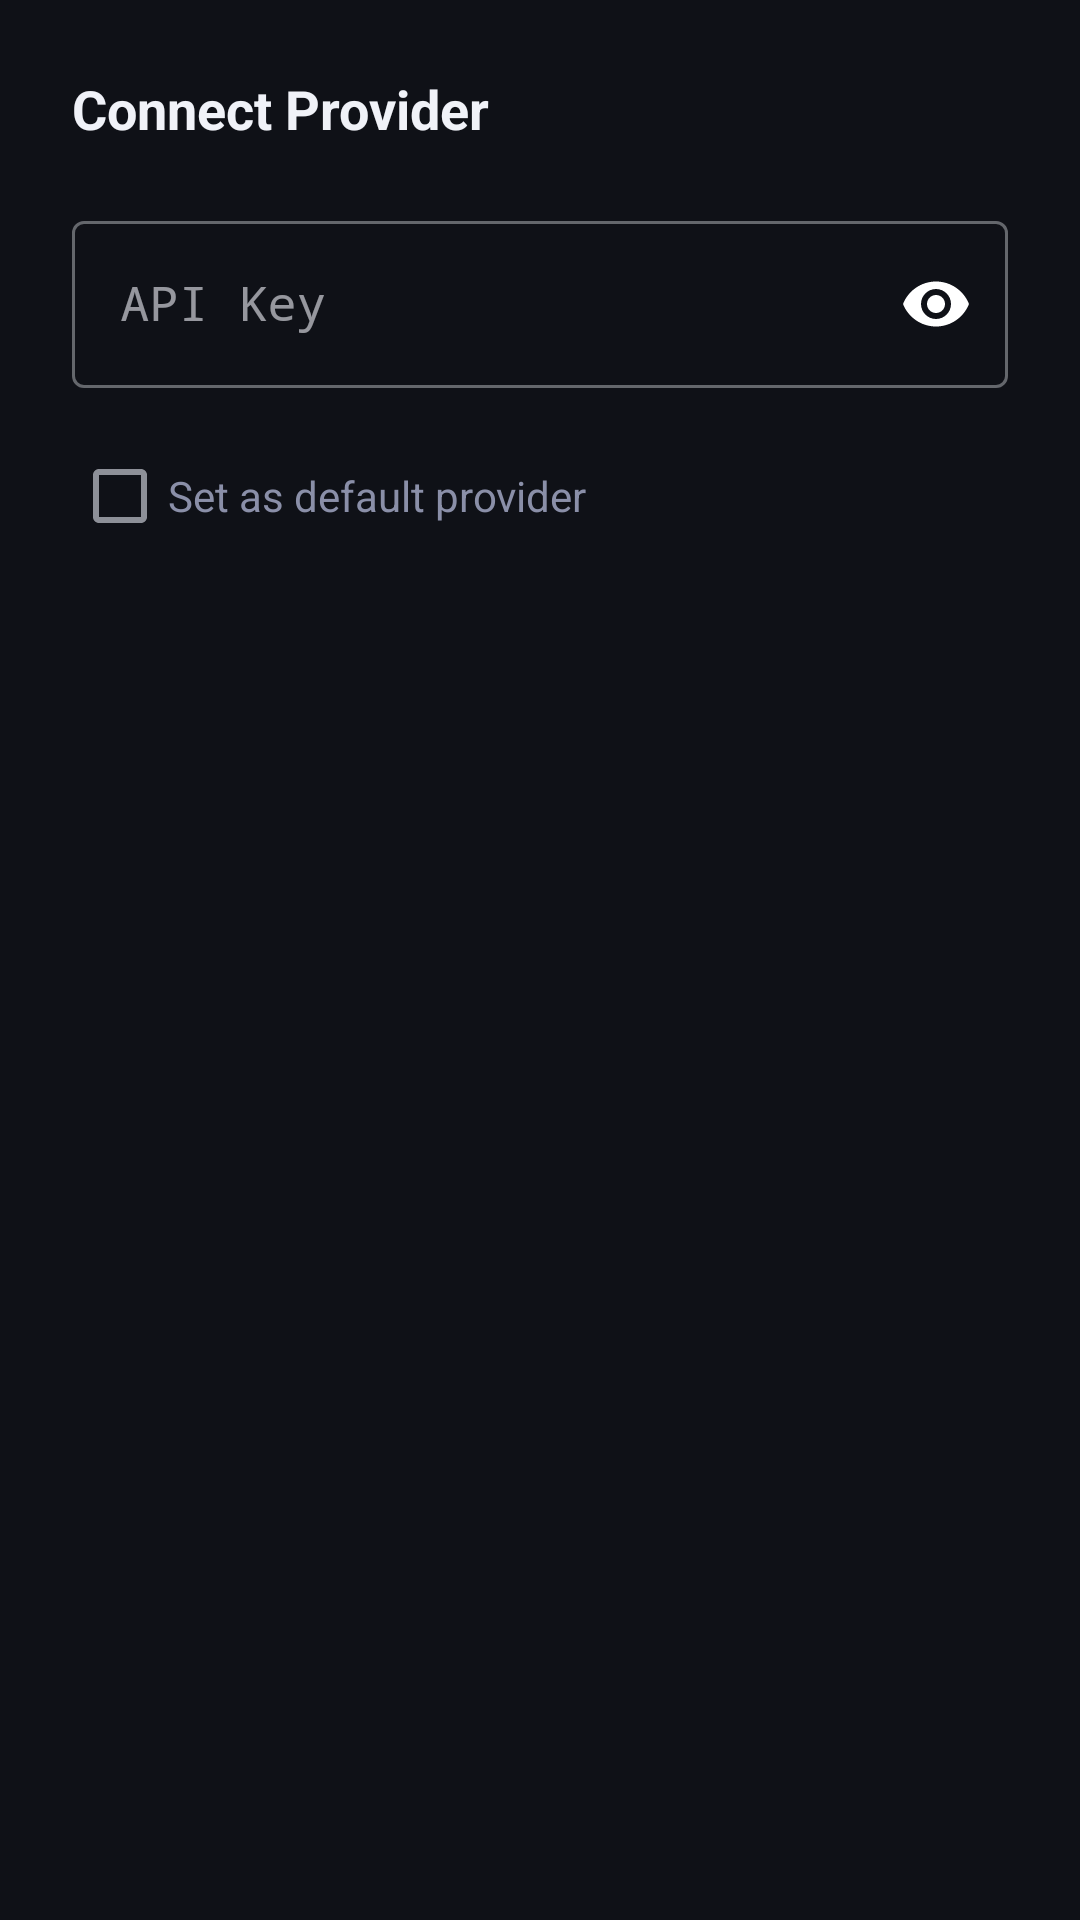

Reconstruct the res/layout file that produces this screen, plus the resources it refers to.
<!-- AndroidManifest.xml: application theme Theme.ForgeBridge -->
<!-- res/layout/dialog_connect.xml -->
<?xml version="1.0" encoding="utf-8"?>
<LinearLayout
    xmlns:android="http://schemas.android.com/apk/res/android"
    xmlns:app="http://schemas.android.com/apk/res-auto"
    android:layout_width="match_parent"
    android:layout_height="wrap_content"
    android:orientation="vertical"
    android:padding="24dp">

    <TextView
        android:id="@+id/tvTitle"
        android:layout_width="match_parent"
        android:layout_height="wrap_content"
        android:layout_marginBottom="20dp"
        android:text="Connect Provider"
        android:textColor="@color/on_surface"
        android:textSize="18sp"
        android:textStyle="bold" />

    
    <com.google.android.material.textfield.TextInputLayout
        android:id="@+id/layoutApiKey"
        style="@style/Widget.MaterialComponents.TextInputLayout.OutlinedBox"
        android:layout_width="match_parent"
        android:layout_height="wrap_content"
        android:layout_marginBottom="8dp"
        android:hint="API Key"
        app:endIconMode="password_toggle"
        app:passwordToggleEnabled="true">

        <com.google.android.material.textfield.TextInputEditText
            android:id="@+id/etApiKey"
            android:layout_width="match_parent"
            android:layout_height="wrap_content"
            android:fontFamily="monospace"
            android:imeOptions="actionDone"
            android:inputType="textPassword"
            android:maxLines="1" />

    </com.google.android.material.textfield.TextInputLayout>

    
    <TextView
        android:id="@+id/tvOllamaHint"
        android:layout_width="match_parent"
        android:layout_height="wrap_content"
        android:layout_marginBottom="16dp"
        android:background="@color/surface_variant"
        android:fontFamily="monospace"
        android:lineSpacingExtra="4dp"
        android:padding="12dp"
        android:text=""
        android:textColor="@color/on_surface_secondary"
        android:textSize="13sp"
        android:visibility="gone" />

    
    <com.google.android.material.checkbox.MaterialCheckBox
        android:id="@+id/checkDefault"
        android:layout_width="wrap_content"
        android:layout_height="wrap_content"
        android:layout_marginTop="4dp"
        android:text="Set as default provider"
        android:textColor="@color/on_surface_secondary"
        android:textSize="14sp" />

</LinearLayout>
<!-- resources referenced by this layout -->
<resources>
  <color name="on_surface">#F0F2F8</color>
  <color name="on_surface_secondary">#8A8FA8</color>
  <color name="surface_variant">#22263A</color>
  <style name="Theme.ForgeBridge" parent="Theme.MaterialComponents.DayNight.DarkActionBar">
          <item name="colorPrimary">@color/forge_orange</item>
          <item name="colorPrimaryVariant">@color/forge_orange_dark</item>
          <item name="colorOnPrimary">@color/on_surface</item>
          <item name="colorSurface">@color/surface</item>
          <item name="colorOnSurface">@color/on_surface</item>
          <item name="android:colorBackground">@color/background</item>
          <item name="android:windowBackground">@color/background</item>
          <item name="android:statusBarColor">@color/surface</item>
          <item name="android:navigationBarColor">@color/background</item>
          <item name="windowActionBar">false</item>
          <item name="windowNoTitle">true</item>
      </style>
  <color name="forge_orange">#FF6B35</color>
  <color name="forge_orange_dark">#E55A24</color>
  <color name="surface">#1A1D27</color>
  <color name="background">#0F1117</color>
</resources>
